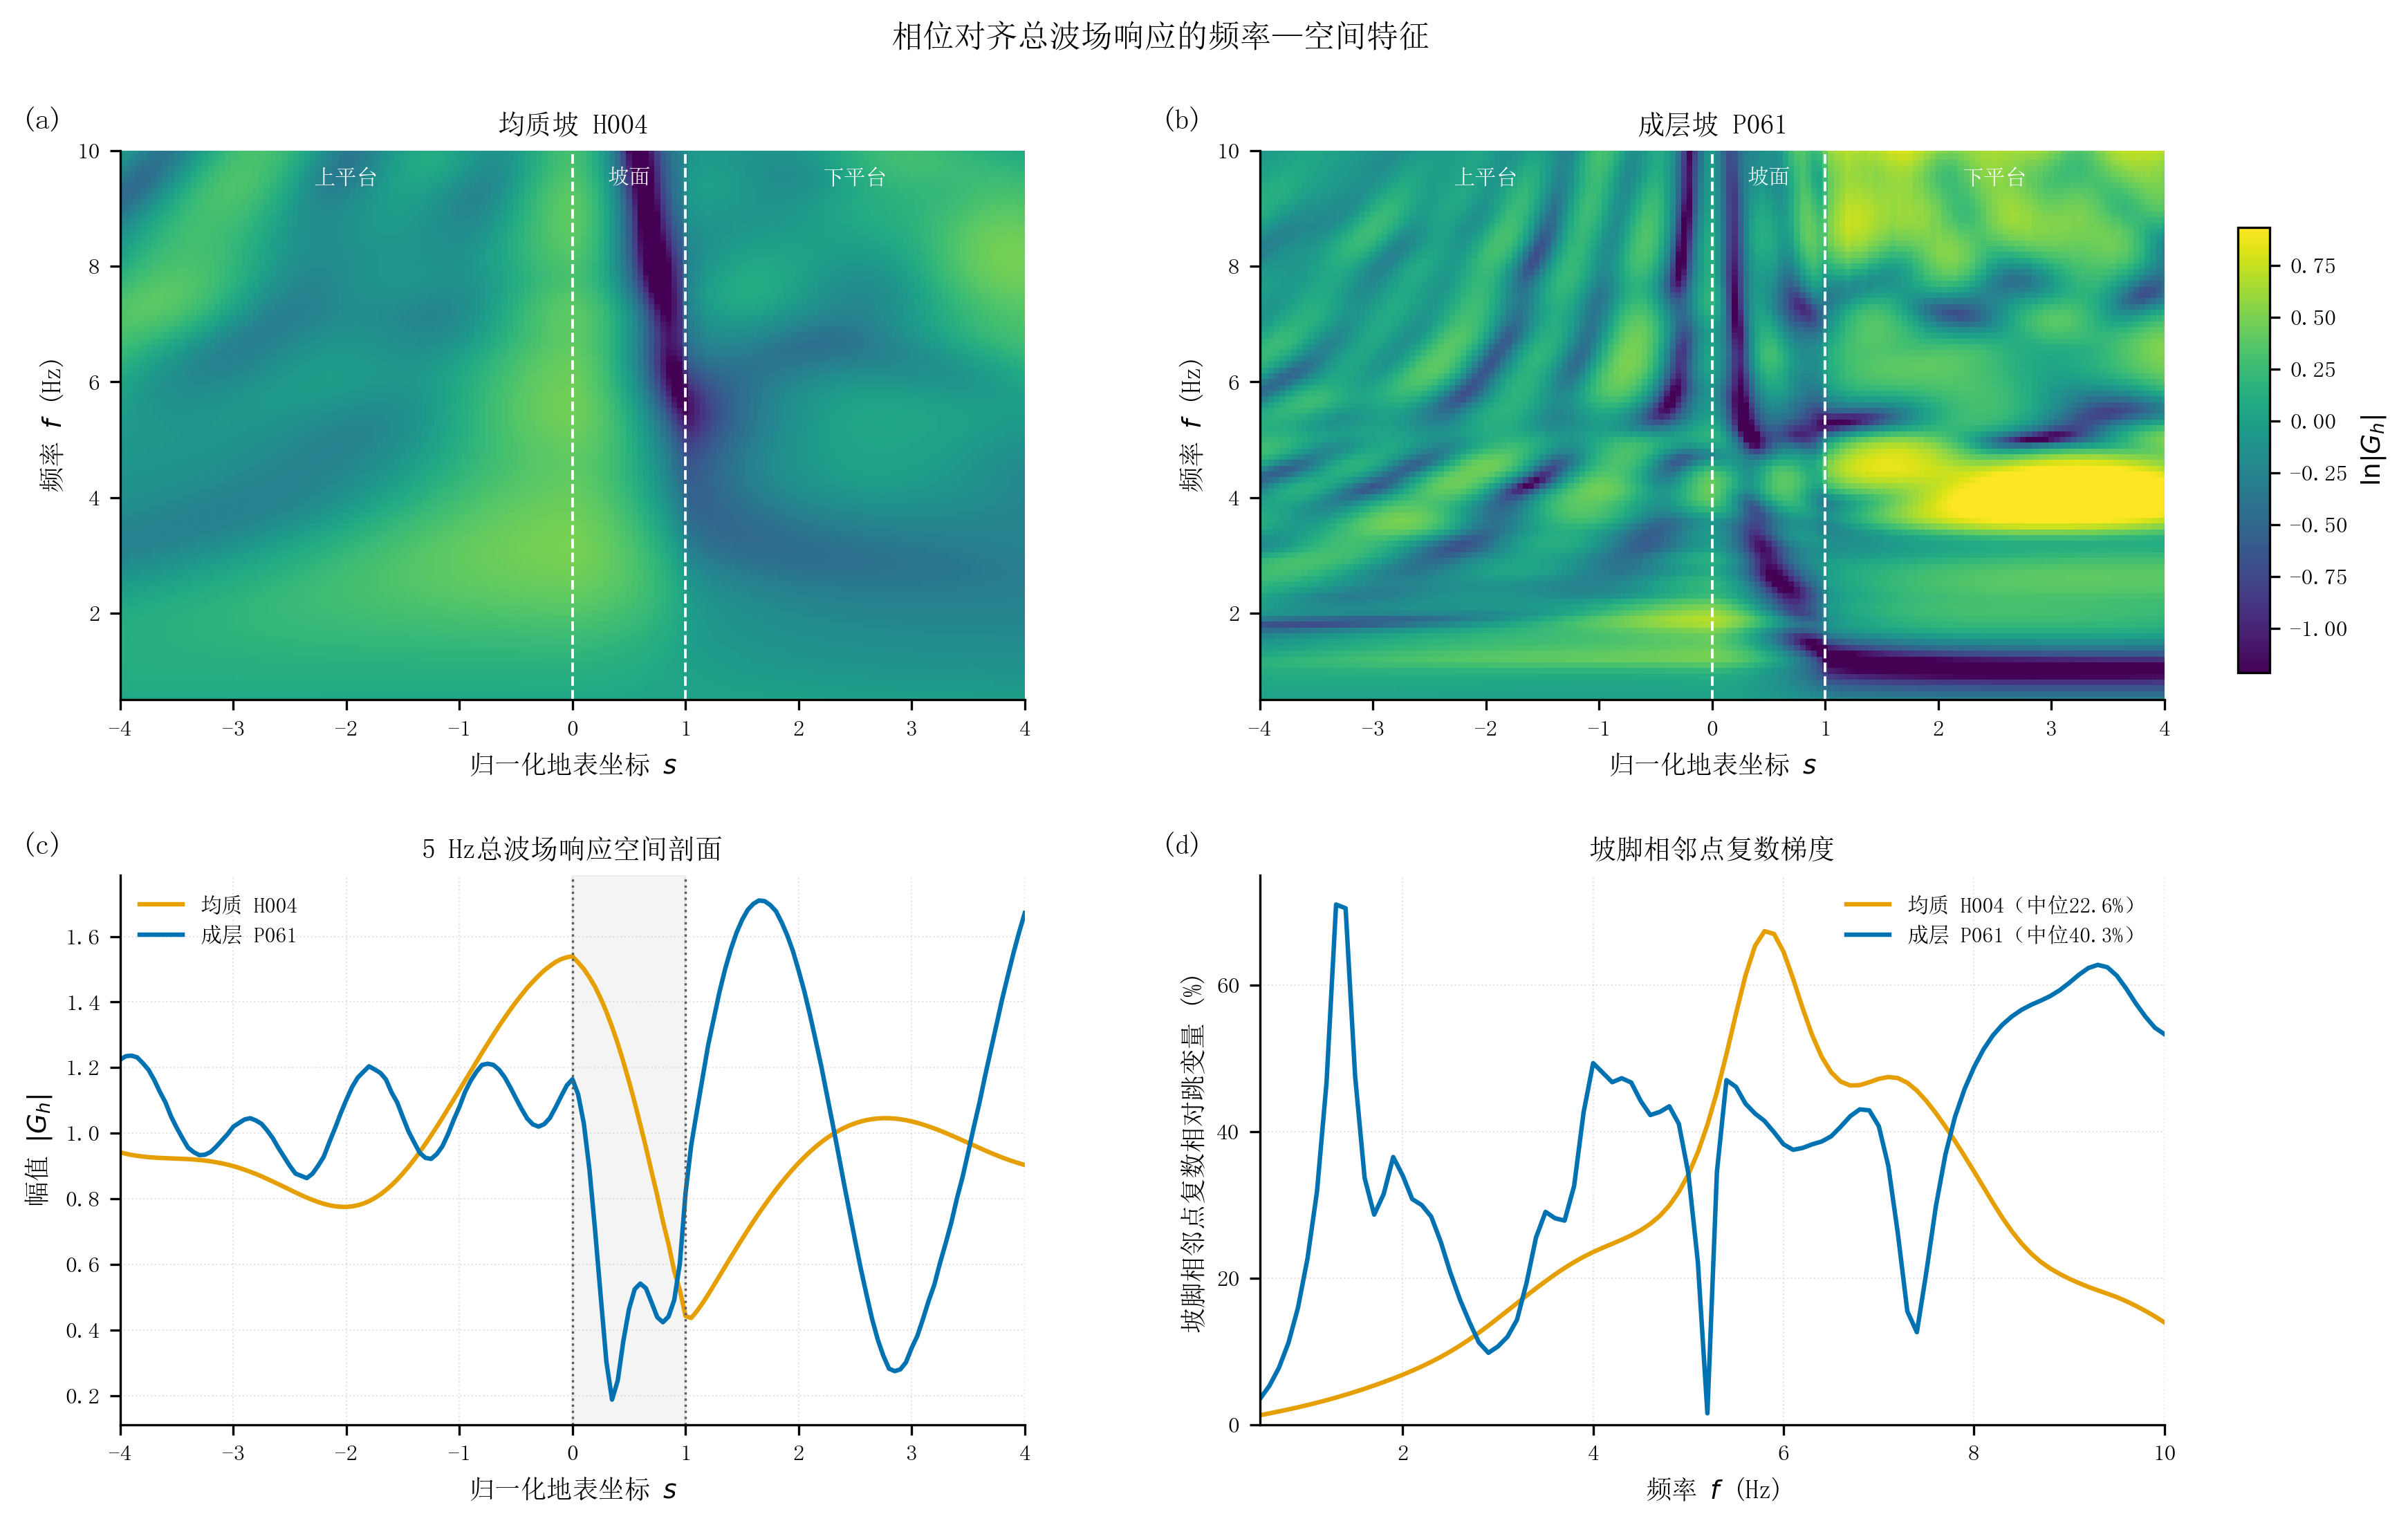

Generate this figure with Python:
# -*- coding: utf-8 -*-
"""生成图6：相位对齐总波场响应的频率—空间特征。"""

from pathlib import Path

import matplotlib
import numpy as np

matplotlib.use("Agg")
import matplotlib.font_manager as fm
import matplotlib.pyplot as plt


REPO_ROOT = Path(__file__).resolve().parents[5]
OUTPUT_DIR = Path(__file__).resolve().parent
OUTPUT_STEM = "fig06_相位对齐总波场响应频率空间特征"
DATA_PATH = REPO_ROOT / "Run" / "ch4_sp_analysis" / "complex_frf_dataset.npz"

BLUE = "#0072B2"
ORANGE = "#E69F00"
GRAY = "#5F5F5F"
LIGHT_GRAY = "#D9D9D9"


def set_journal_style():
    """设置中文论文图形样式。"""
    for font_path in (
        r"C:\Windows\Fonts\simsun.ttc",
        r"C:\Windows\Fonts\STSONG.TTF",
        r"C:\Windows\Fonts\simhei.ttf",
    ):
        try:
            fm.fontManager.addfont(font_path)
        except Exception:
            pass
    plt.rcParams.update(
        {
            "font.family": "sans-serif",
            "font.sans-serif": ["SimSun", "STSong", "SimHei", "DejaVu Sans"],
            "mathtext.fontset": "dejavusans",
            "axes.unicode_minus": False,
            "axes.spines.top": False,
            "axes.spines.right": False,
            "axes.linewidth": 0.8,
            "axes.labelsize": 9,
            "axes.titlesize": 9.5,
            "xtick.labelsize": 8,
            "ytick.labelsize": 8,
            "legend.fontsize": 7.5,
            "legend.frameon": False,
            "xtick.direction": "out",
            "ytick.direction": "out",
            "grid.linestyle": ":",
            "grid.linewidth": 0.5,
            "grid.alpha": 0.35,
            "pdf.fonttype": 42,
            "ps.fonttype": 42,
        }
    )


def load_current_fields(case_ids):
    """读取相位对齐总波场响应数据。"""
    if not DATA_PATH.exists():
        raise FileNotFoundError("未找到总波场响应数据集：%s" % DATA_PATH)
    with np.load(DATA_PATH, allow_pickle=False) as data:
        raw_ids = data["case_ids"]
        all_ids = [value.decode("utf-8") if isinstance(value, bytes) else str(value) for value in raw_ids]
        frequency = data["frequency_hz"].astype(float)
        s = data["s"].astype(float)
        all_fields = data["G_h"].astype(complex)
        all_valid = data["valid_mask"].astype(bool)
    fields = {}
    for case_id in case_ids:
        if case_id not in all_ids:
            raise RuntimeError("数据集中缺少工况 %s" % case_id)
        index = all_ids.index(case_id)
        field = np.where(all_valid[index], all_fields[index], np.nan + 1j * np.nan)
        fields[case_id] = field
    return frequency, s, fields


def toe_jump(complex_field, s):
    """计算坡脚左邻点与坡脚点之间的复数对称相对跳变量。"""
    toe = int(np.argmin(np.abs(s - 1.0)))
    left_neighbor = int(np.flatnonzero(s < 1.0)[-1])
    before = complex_field[:, left_neighbor]
    after = complex_field[:, toe]
    denominator = np.abs(before) + np.abs(after)
    return 200.0 * np.abs(after - before) / denominator


def mark_surface_regions(ax):
    """标出坡顶和坡脚，并标注三个地表分区。"""
    ax.axvline(0.0, color="white", lw=0.9, ls="--")
    ax.axvline(1.0, color="white", lw=0.9, ls="--")
    ax.text(-2.0, 9.72, "上平台", ha="center", va="top", color="white", fontsize=7.5)
    ax.text(0.5, 9.72, "坡面", ha="center", va="top", color="white", fontsize=7.5)
    ax.text(2.5, 9.72, "下平台", ha="center", va="top", color="white", fontsize=7.5)


def add_panel_label(ax, label):
    """添加分图编号。"""
    ax.text(-0.11, 1.04, label, transform=ax.transAxes, fontsize=10, fontweight="bold")


def save_figure(fig):
    """保存300 dpi PNG。"""
    OUTPUT_DIR.mkdir(parents=True, exist_ok=True)
    png_path = OUTPUT_DIR / (OUTPUT_STEM + ".png")
    fig.savefig(png_path, dpi=300, bbox_inches="tight", facecolor="white")
    print("已生成：%s" % png_path)


def main():
    """绘制相位对齐总波场响应、空间剖面和坡脚邻点变化。"""
    set_journal_style()
    case_ids = ["H004", "P061"]
    frequency, s, fields = load_current_fields(case_ids)
    log_fields = {case_id: np.log(np.abs(fields[case_id])) for case_id in case_ids}
    finite = np.concatenate(
        [values[np.isfinite(values)] for values in log_fields.values()]
    )
    color_min, color_max = np.percentile(finite, [1.0, 99.0])

    fig, axes = plt.subplots(2, 2, figsize=(11.8, 7.4))
    meshes = []
    for ax, case_id, title, label in (
        (axes[0, 0], "H004", "均质坡 H004", "(a)"),
        (axes[0, 1], "P061", "成层坡 P061", "(b)"),
    ):
        mesh = ax.pcolormesh(
            s,
            frequency,
            log_fields[case_id],
            shading="nearest",
            cmap="viridis",
            vmin=color_min,
            vmax=color_max,
        )
        meshes.append(mesh)
        mark_surface_regions(ax)
        ax.set_xlim(-4.0, 4.0)
        ax.set_ylim(0.5, 10.0)
        ax.set_xlabel("归一化地表坐标 $s$")
        ax.set_ylabel("频率 $f$ (Hz)")
        ax.set_title(title)
        add_panel_label(ax, label)
    colorbar_axis = fig.add_axes([0.94, 0.57, 0.013, 0.29])
    colorbar = fig.colorbar(meshes[0], cax=colorbar_axis)
    colorbar.set_label(r"$\ln|G_h|$")
    colorbar.ax.tick_params(labelsize=8)

    ax = axes[1, 0]
    frequency_index = int(np.argmin(np.abs(frequency - 5.0)))
    for case_id, color, name in (
        ("H004", ORANGE, "均质 H004"),
        ("P061", BLUE, "成层 P061"),
    ):
        ax.plot(
            s,
            np.abs(fields[case_id][frequency_index]),
            color=color,
            lw=1.55,
            label=name,
        )
    ax.axvspan(0.0, 1.0, color=LIGHT_GRAY, alpha=0.28)
    ax.axvline(0.0, color=GRAY, lw=0.8, ls=":")
    ax.axvline(1.0, color=GRAY, lw=0.8, ls=":")
    ax.set_xlim(-4.0, 4.0)
    ax.set_xlabel("归一化地表坐标 $s$")
    ax.set_ylabel("幅值 $|G_h|$")
    ax.set_title("5 Hz总波场响应空间剖面")
    ax.legend(loc="upper left")
    ax.grid(True)
    add_panel_label(ax, "(c)")

    ax = axes[1, 1]
    for case_id, color, name in (
        ("H004", ORANGE, "均质 H004"),
        ("P061", BLUE, "成层 P061"),
    ):
        jump = toe_jump(fields[case_id], s)
        ax.plot(
            frequency,
            jump,
            color=color,
            lw=1.55,
            label=name + "（中位%.1f%%）" % np.nanmedian(jump),
        )
    ax.set_xlim(0.5, 10.0)
    ax.set_ylim(0.0, 75.0)
    ax.set_yticks([0.0, 20.0, 40.0, 60.0])
    ax.set_xlabel("频率 $f$ (Hz)")
    ax.set_ylabel("坡脚相邻点复数相对跳变量 (%)")
    ax.set_title("坡脚相邻点复数梯度")
    ax.legend(loc="upper right")
    ax.grid(True)
    add_panel_label(ax, "(d)")

    fig.suptitle(
        "相位对齐总波场响应的频率—空间特征",
        fontsize=11,
        y=0.995,
    )
    fig.subplots_adjust(left=0.075, right=0.91, bottom=0.08, top=0.91, wspace=0.26, hspace=0.32)
    save_figure(fig)
    plt.close(fig)


if __name__ == "__main__":
    main()
